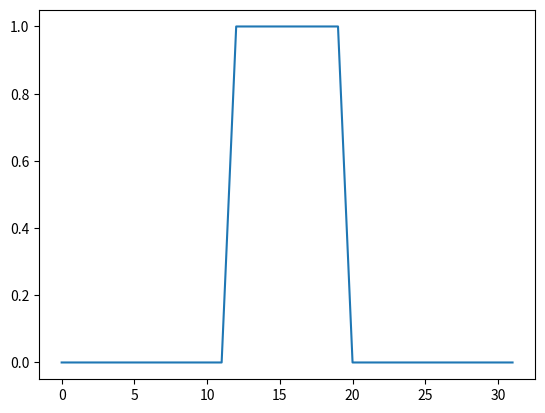
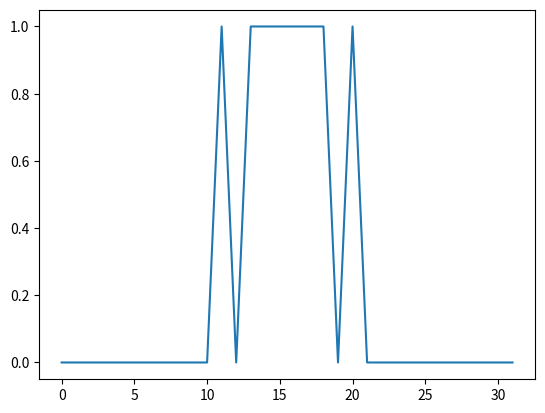

Reproduce these figures in Python, in order.
import numpy as np
import matplotlib.pyplot as plt

u = np.zeros(32)
u[32//2-4:32//2+4] = 1.0

plt.plot(u)

un = u.copy()         # Copy of the "previous" step so we can do "this" step in "u"

u[1:-1] = un[1:-1] + un[2:] - 2 * un[1:-1] + un[0:-2]

plt.plot(u)
